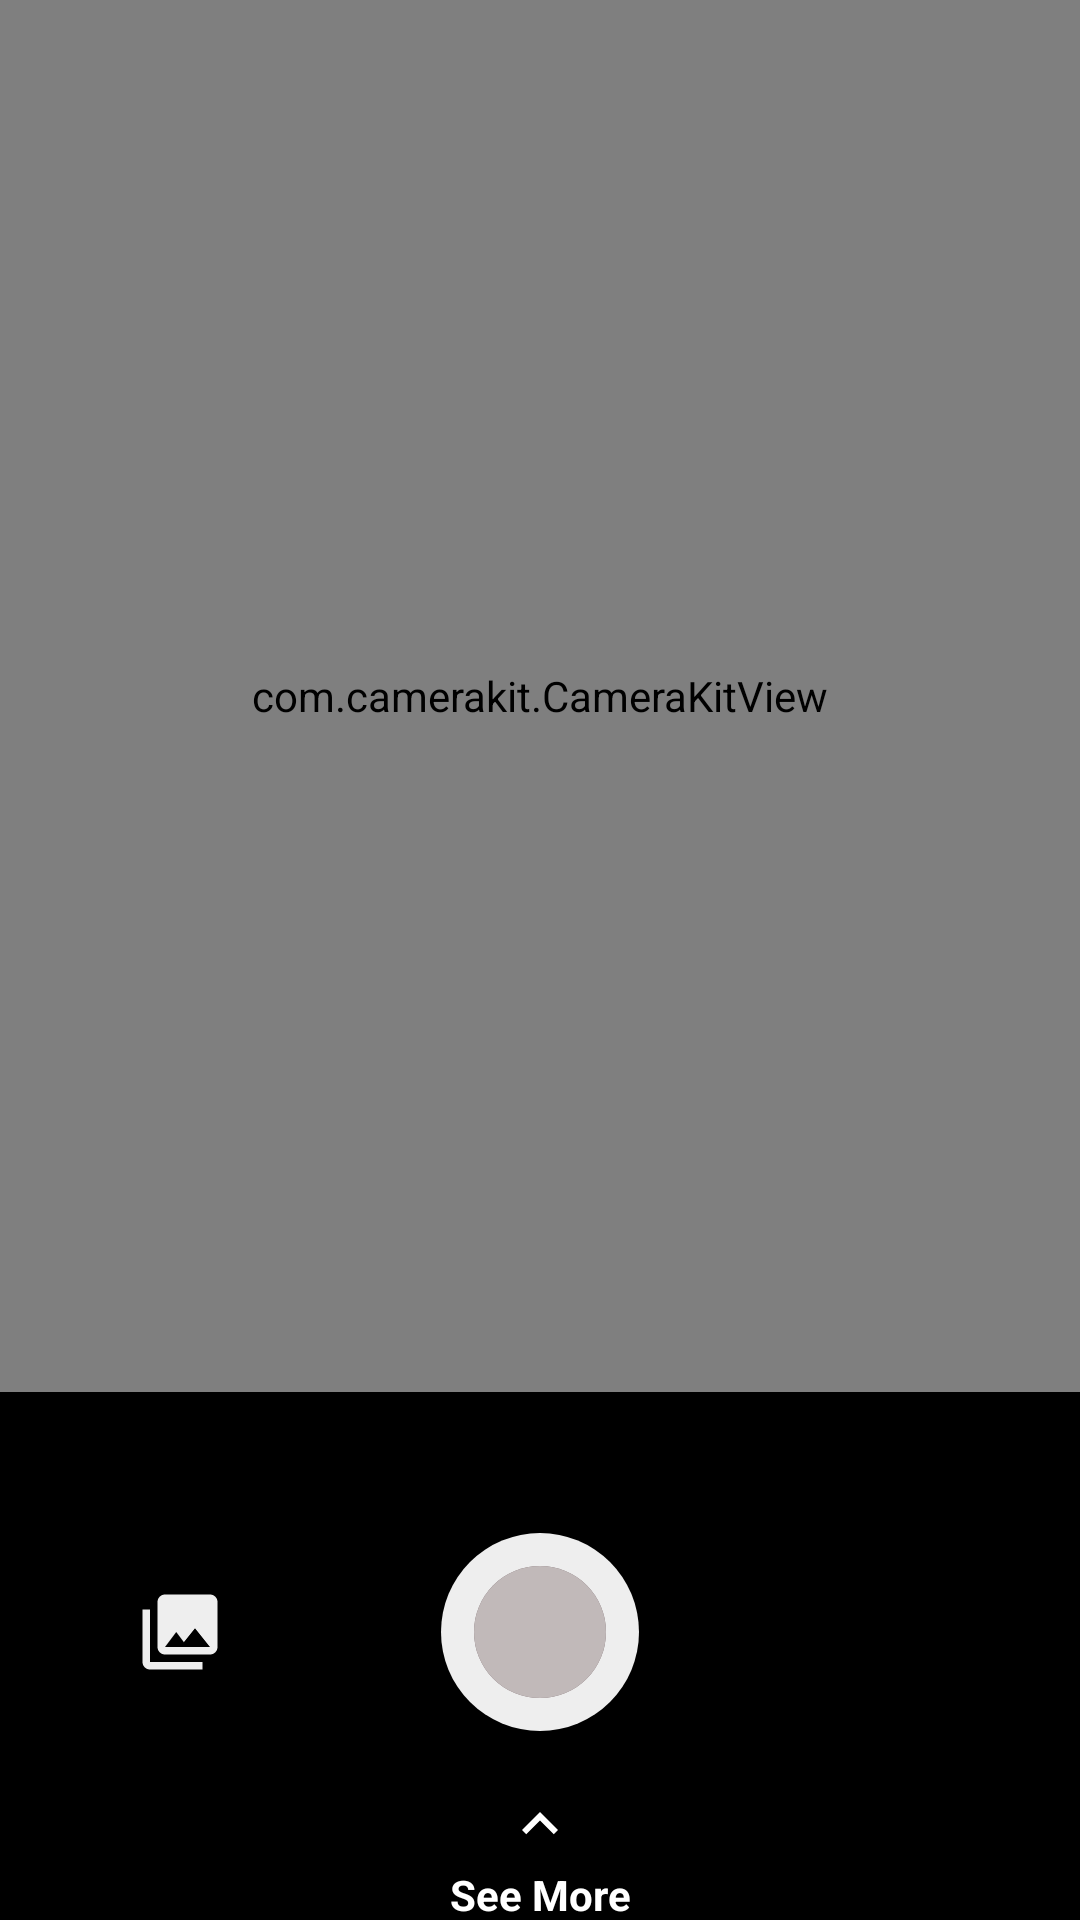

Layout XML and referenced resources for this Android screen:
<!-- AndroidManifest.xml: application theme AppTheme -->
<!-- res/layout/fragment_visual_search.xml -->
<?xml version="1.0" encoding="utf-8"?>
<androidx.coordinatorlayout.widget.CoordinatorLayout xmlns:android="http://schemas.android.com/apk/res/android"
    xmlns:app="http://schemas.android.com/apk/res-auto"
    xmlns:tools="http://schemas.android.com/tools"
    android:layout_width="match_parent"
    android:layout_height="match_parent"
    android:background="@android:color/black">

    <androidx.constraintlayout.widget.ConstraintLayout
        android:layout_width="match_parent"
        android:layout_height="match_parent"
        android:layout_marginBottom="@dimen/activity_margin"
        tools:context="dev.marshall.visualsearch.visualSearch.VisualSearchFragment">
        <com.camerakit.CameraKitView
            android:id="@+id/camera"
            android:layout_width="match_parent"
            android:layout_height="0dp"
            android:adjustViewBounds="true"
            android:keepScreenOn="true"
            app:camera_facing="back"
            app:camera_focus="continuous"
            app:camera_permissions="camera"
            app:layout_constraintEnd_toEndOf="parent"
            app:layout_constraintStart_toStartOf="parent"
            app:layout_constraintTop_toTopOf="parent"
            app:layout_constraintBottom_toTopOf="@id/camera_control"/>
        <LinearLayout
            android:id="@+id/camera_control"
            android:layout_width="match_parent"
            android:layout_height="160dp"
            android:orientation="horizontal"
            android:weightSum="3"
            app:layout_constraintTop_toBottomOf="@id/camera"
            app:layout_constraintBottom_toBottomOf="parent">

            <FrameLayout
                android:layout_width="0dp"
                android:layout_height="match_parent"
                android:layout_weight="1">

                <ImageView
                    android:id="@+id/photo_library"
                    android:layout_width="30dp"
                    android:layout_height="30dp"
                    android:layout_gravity="center"
                    android:src="@drawable/photo_library"
                    android:tint="#EEFFFFFF" />

            </FrameLayout>

            <FrameLayout
                android:layout_width="0dp"
                android:layout_height="match_parent"
                android:layout_weight="1">

                <ImageView
                    android:id="@+id/captureImageButton"
                    android:layout_width="66dp"
                    android:layout_height="66dp"
                    android:layout_gravity="center"
                    android:src="@drawable/capture_button" />

            </FrameLayout>


            <FrameLayout
                android:layout_width="0dp"
                android:layout_height="match_parent"
                android:layout_weight="1">

                <ImageView
                    android:id="@+id/flashButton"
                    android:layout_width="30dp"
                    android:layout_height="30dp"
                    android:layout_gravity="center"
                    android:src="@drawable/ic_flash_off"
                    android:tint="#EEFFFFFF" />

            </FrameLayout>

        </LinearLayout>

    </androidx.constraintlayout.widget.ConstraintLayout>


    
    <include layout="@layout/bottom_sheet_more" />

</androidx.coordinatorlayout.widget.CoordinatorLayout>
<!-- res/layout/bottom_sheet_more.xml (included above) -->
<?xml version="1.0" encoding="utf-8"?>
<androidx.constraintlayout.widget.ConstraintLayout xmlns:android="http://schemas.android.com/apk/res/android"
    xmlns:app="http://schemas.android.com/apk/res-auto"
    android:id="@+id/bottom_sheet"
    android:layout_width="match_parent"
    android:layout_height="400dp"
    android:background="@android:color/transparent"
    android:orientation="vertical"
    app:behavior_hideable="false"
    app:behavior_peekHeight="56dp"
    app:layout_behavior="com.google.android.material.bottomsheet.BottomSheetBehavior">

    <ImageView
        android:id="@+id/arrow"
        android:layout_width="wrap_content"
        android:layout_height="wrap_content"
        android:layout_marginStart="8dp"
        android:layout_marginEnd="8dp"
        android:layout_marginTop="12dp"
        app:srcCompat="@drawable/arrow_up_flat"
        android:tint="@android:color/white"
        app:layout_constraintBottom_toTopOf="@id/see_more"
        app:layout_constraintEnd_toEndOf="parent"
        app:layout_constraintStart_toStartOf="parent"
        app:layout_constraintTop_toTopOf="parent" />
    <TextView
        android:id="@+id/see_more"
        android:layout_width="wrap_content"
        android:layout_height="wrap_content"
        android:text="@string/see_more"
        android:padding="2dp"
        android:textColor="@android:color/white"
        android:textStyle="bold"
        app:layout_constraintEnd_toEndOf="parent"
        app:layout_constraintStart_toStartOf="parent"
        app:layout_constraintTop_toBottomOf="@+id/arrow"
        />
    <androidx.constraintlayout.widget.ConstraintLayout
        android:layout_width="match_parent"
        android:layout_height="400dp"
        android:background="@drawable/background_home"
        app:layout_constraintEnd_toEndOf="parent"
        app:layout_constraintStart_toStartOf="parent"
        app:layout_constraintTop_toBottomOf="@+id/see_more">



    </androidx.constraintlayout.widget.ConstraintLayout>


</androidx.constraintlayout.widget.ConstraintLayout>
<!-- resources referenced by this layout -->
<resources>
  <dimen name="activity_margin">16dp</dimen>
  <!-- drawable arrow_up_flat (drawable) -->
  <vector android:height="24dp" android:tint="#442C2E"
      android:viewportHeight="24.0" android:viewportWidth="24.0"
      android:width="24dp" xmlns:android="http://schemas.android.com/apk/res/android">
      <path android:fillColor="#FF000000" android:pathData="M7.41,15.41L12,10.83l4.59,4.58L18,14l-6,-6 -6,6z"/>
  </vector>
  <!-- drawable background_home (drawable) -->
  <?xml version="1.0" encoding="utf-8"?>
  <shape xmlns:android="http://schemas.android.com/apk/res/android"
      android:shape="rectangle">
      <corners
          android:bottomLeftRadius="0dp"
          android:bottomRightRadius="0dp"
          android:topLeftRadius="16dp"
          android:topRightRadius="16dp" />
      <solid android:color="@color/BackgroundColor" />
  </shape>
  <!-- drawable capture_button (drawable) -->
  <?xml version="1.0" encoding="utf-8"?>
  <layer-list xmlns:android="http://schemas.android.com/apk/res/android">
      <item>
          <shape android:shape="oval">
              <solid android:color="#EEFFFFFF" />
              <size
                  android:width="15dp"
                  android:height="15dp" />
          </shape>
      </item>
      <item>
          <shape android:shape="oval">
              <stroke
                  android:width="5dp"
                  android:color="@android:color/transparent" />
              <solid android:color="@color/textColorPrimary" />
              <size
                  android:width="12dp"
                  android:height="12dp" />
          </shape>
      </item>
      <item>
          <shape android:shape="oval">
              <stroke
                  android:width="5dp"
                  android:color="@android:color/transparent" />
              <solid android:color="#AAFFFFFF" />
              <size
                  android:width="12dp"
                  android:height="12dp" />
          </shape>
      </item>
  </layer-list>
  <!-- drawable photo_library (drawable) -->
  <vector android:height="24dp" android:tint="#442C2E"
      android:viewportHeight="24.0" android:viewportWidth="24.0"
      android:width="24dp" xmlns:android="http://schemas.android.com/apk/res/android">
      <path android:fillColor="#FF000000" android:pathData="M22,16L22,4c0,-1.1 -0.9,-2 -2,-2L8,2c-1.1,0 -2,0.9 -2,2v12c0,1.1 0.9,2 2,2h12c1.1,0 2,-0.9 2,-2zM11,12l2.03,2.71L16,11l4,5L8,16l3,-4zM2,6v14c0,1.1 0.9,2 2,2h14v-2L4,20L4,6L2,6z"/>
  </vector>
  <string name="see_more">See More</string>
  <style name="AppTheme" parent="Theme.MaterialComponents.Light.NoActionBar">
          
          <item name="colorPrimary">@color/colorPrimary</item>
          <item name="colorPrimaryDark">@color/colorPrimaryDark</item>
          <item name="colorAccent">@color/colorAccent</item>
          <item name="android:windowLightStatusBar" tools:targetApi="m">true</item>
          <item name="colorControlActivated">@color/colorControlActivated</item>
          <item name="android:textColorPrimary">@color/textColorPrimary</item>
      </style>
  <color name="BackgroundColor">#FFFBFA</color>
  <color name="textColorPrimary">#442C2E</color>
  <color name="colorPrimary">#FEDBD0</color>
  <color name="colorPrimaryDark">#FBB8AC</color>
  <color name="colorAccent">#E0E0E0</color>
  <color name="colorControlActivated">#FBB8AC</color>
</resources>
